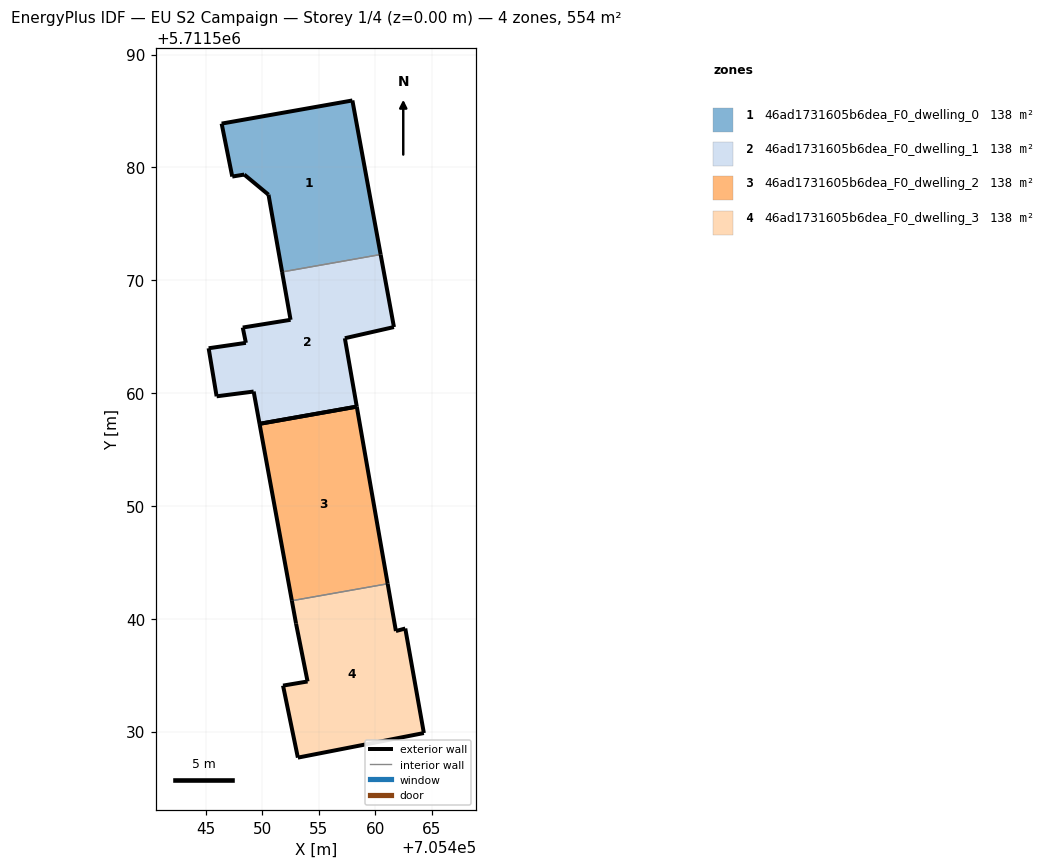
=== STOREY PLAN SPEC (per zone: floor XY polygon, exterior-wall plan segments, windows/doors) ===
zone 1: 46ad1731605b6dea_F0_dwelling_0  (138.5 m²)
  floor: (705460.47, 5711572.28) (705457.97, 5711585.94) (705446.38, 5711583.89) (705447.32, 5711579.19) (705448.38, 5711579.37) (705450.53, 5711577.58) (705451.74, 5711570.74)
  exterior wall: (705450.53, 5711577.58) – (705448.38, 5711579.37)  [2.8 m]
  exterior wall: (705448.38, 5711579.37) – (705447.32, 5711579.19)  [1.1 m]
  exterior wall: (705447.32, 5711579.19) – (705446.38, 5711583.89)  [4.8 m]
  exterior wall: (705446.38, 5711583.89) – (705457.97, 5711585.94)  [11.8 m]
  exterior wall: (705457.97, 5711585.94) – (705460.47, 5711572.28)  [13.9 m]
  exterior wall: (705451.74, 5711570.74) – (705450.53, 5711577.58)  [7.0 m]
  interior walls: 1
zone 2: 46ad1731605b6dea_F0_dwelling_1  (138.5 m²)
  floor: (705458.36, 5711558.80) (705457.30, 5711564.86) (705461.65, 5711565.85) (705460.47, 5711572.28) (705451.74, 5711570.74) (705452.49, 5711566.50) (705448.25, 5711565.81) (705448.53, 5711564.45) (705445.23, 5711563.97) (705445.94, 5711559.71) (705449.22, 5711560.14) (705449.74, 5711557.28)
  exterior wall: (705449.74, 5711557.28) – (705449.22, 5711560.14)  [2.9 m]
  exterior wall: (705449.22, 5711560.14) – (705445.94, 5711559.71)  [3.3 m]
  exterior wall: (705445.94, 5711559.71) – (705445.23, 5711563.97)  [4.3 m]
  exterior wall: (705445.23, 5711563.97) – (705448.53, 5711564.45)  [3.3 m]
  exterior wall: (705448.53, 5711564.45) – (705448.25, 5711565.81)  [1.4 m]
  exterior wall: (705448.25, 5711565.81) – (705452.49, 5711566.50)  [4.3 m]
  exterior wall: (705452.49, 5711566.50) – (705451.74, 5711570.74)  [4.3 m]
  exterior wall: (705460.47, 5711572.28) – (705461.65, 5711565.85)  [6.5 m]
  exterior wall: (705461.65, 5711565.85) – (705457.30, 5711564.86)  [4.5 m]
  exterior wall: (705457.30, 5711564.86) – (705458.36, 5711558.80)  [6.2 m]
  exterior wall: (705458.36, 5711558.80) – (705449.74, 5711557.28)  [8.8 m]
  interior walls: 1
zone 3: 46ad1731605b6dea_F0_dwelling_2  (138.5 m²)
  floor: (705461.10, 5711543.10) (705458.36, 5711558.80) (705449.74, 5711557.28) (705452.60, 5711541.60)
  exterior wall: (705458.36, 5711558.80) – (705461.10, 5711543.10)  [15.9 m]
  exterior wall: (705452.60, 5711541.60) – (705449.74, 5711557.28)  [15.9 m]
  exterior wall: (705449.74, 5711557.28) – (705458.36, 5711558.80)  [8.8 m]
  interior walls: 1
zone 4: 46ad1731605b6dea_F0_dwelling_3  (138.5 m²)
  floor: (705464.31, 5711529.87) (705462.66, 5711539.13) (705461.83, 5711538.91) (705461.10, 5711543.10) (705452.60, 5711541.60) (705452.98, 5711539.57) (705454.00, 5711534.44) (705451.82, 5711534.07) (705453.14, 5711527.69)
  exterior wall: (705464.31, 5711529.87) – (705453.14, 5711527.69)  [11.4 m]
  exterior wall: (705453.14, 5711527.69) – (705451.82, 5711534.07)  [6.5 m]
  exterior wall: (705451.82, 5711534.07) – (705454.00, 5711534.44)  [2.2 m]
  exterior wall: (705454.00, 5711534.44) – (705452.98, 5711539.57)  [5.2 m]
  exterior wall: (705452.98, 5711539.57) – (705452.60, 5711541.60)  [2.1 m]
  exterior wall: (705461.10, 5711543.10) – (705461.83, 5711538.91)  [4.3 m]
  exterior wall: (705461.83, 5711538.91) – (705462.66, 5711539.13)  [0.9 m]
  exterior wall: (705462.66, 5711539.13) – (705464.31, 5711529.87)  [9.4 m]
  interior walls: 1

=== DERIVED (storey summary) ===
Building: EU S2 Campaign
Storey: 1 of 4  (floor level z = 0.00 m)
Storey gross floor area: 553.9 m²
Zones on this storey: 4
  - 46ad1731605b6dea_F0_dwelling_0: floor 138.5 m²; exterior wall 41.3 m (123.8 m²); WWR 0.0%
  - 46ad1731605b6dea_F0_dwelling_1: floor 138.5 m²; exterior wall 49.8 m (149.3 m²); WWR 0.0%
  - 46ad1731605b6dea_F0_dwelling_2: floor 138.5 m²; exterior wall 40.6 m (121.9 m²); WWR 0.0%
  - 46ad1731605b6dea_F0_dwelling_3: floor 138.5 m²; exterior wall 41.9 m (125.8 m²); WWR 0.0%
Zone adjacency (shared interzone walls):
  - 46ad1731605b6dea_F0_dwelling_0 ↔ 46ad1731605b6dea_F0_dwelling_1
  - 46ad1731605b6dea_F0_dwelling_2 ↔ 46ad1731605b6dea_F0_dwelling_3